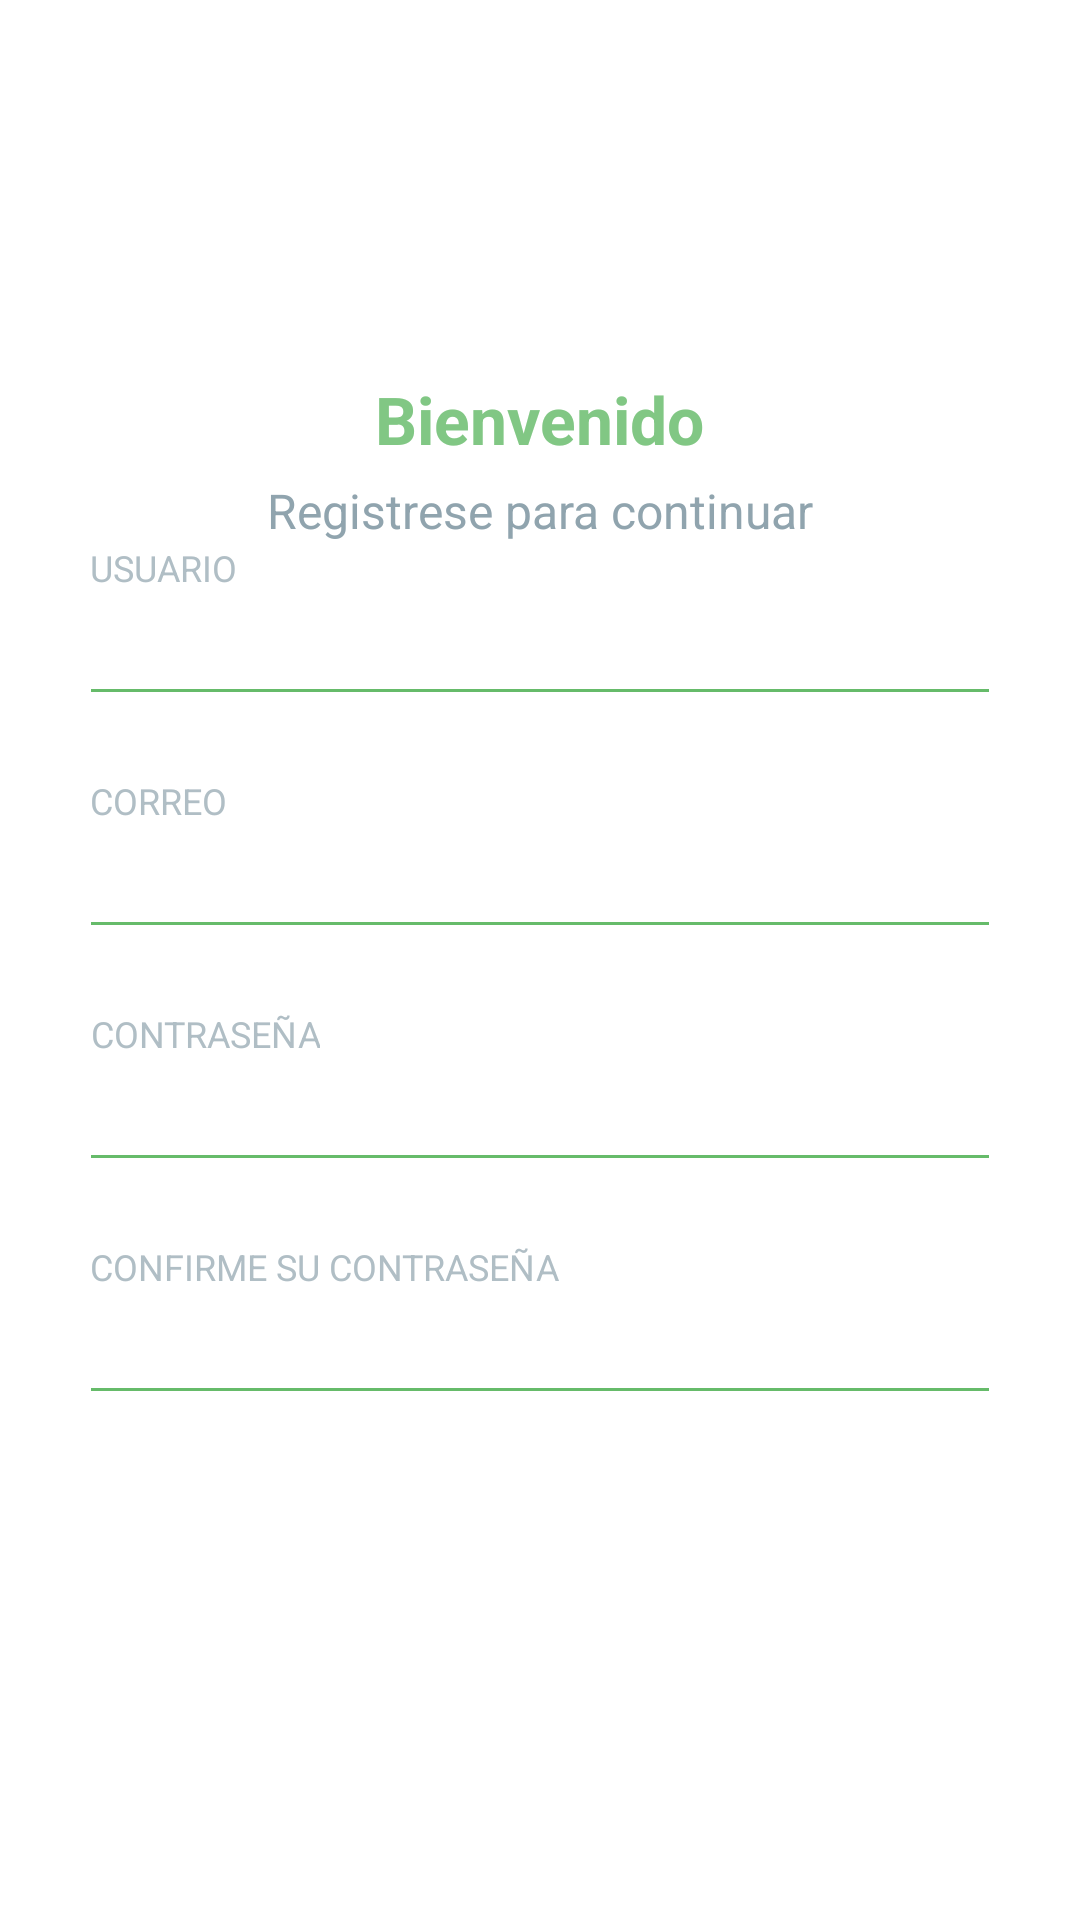

Write the Android layout XML for this screen, with the resource values it uses.
<!-- AndroidManifest.xml: application theme AppTheme -->
<!-- res/layout/activity_register.xml -->
<?xml version="1.0" encoding="utf-8"?>

<RelativeLayout xmlns:android="http://schemas.android.com/apk/res/android"
    xmlns:app="http://schemas.android.com/apk/res-auto"
    android:layout_width="match_parent"
    android:layout_height="match_parent"
    android:background="@android:color/white"
    android:orientation="vertical">

    <androidx.core.widget.NestedScrollView
        android:id="@+id/nested_content"
        android:layout_width="330dp"
        android:layout_height="match_parent"
        android:layout_centerInParent="true"
        android:clipToPadding="false"
        android:scrollbars="none"
        android:scrollingCache="true"
        app:layout_behavior="@string/appbar_scrolling_view_behavior">

        <LinearLayout
        android:layout_width="match_parent"
        android:layout_height="match_parent"
        android:orientation="vertical"
        android:padding="@dimen/spacing_large">

        <View
            android:layout_width="0dp"
            android:layout_height="@dimen/spacing_middle" />

        <ImageView
            android:contentDescription="logo"
            android:layout_width="80dp"
            android:layout_height="80dp"
            android:layout_gravity="center_horizontal"
            android:src="@drawable/logo_small"
            android:tint="@color/green_300"/>

        <View
            android:layout_width="0dp"
            android:layout_height="@dimen/spacing_large" />

        <TextView
            android:layout_width="wrap_content"
            android:layout_height="wrap_content"
            android:layout_gravity="center_horizontal"
            android:layout_marginTop="@dimen/spacing_medium"
            android:text="Bienvenido"
            android:textAppearance="@style/Base.TextAppearance.AppCompat.Large"
            android:textColor="@color/green_300"
            android:textStyle="bold" />

        <TextView
            android:layout_width="wrap_content"
            android:layout_height="wrap_content"
            android:layout_gravity="center_horizontal"
            android:layout_marginTop="@dimen/spacing_medium"
            android:text="Registrese para continuar"
            android:textAppearance="@style/Base.TextAppearance.AppCompat.Subhead"
            android:textColor="@color/blue_grey_300" />

        <View
            android:layout_width="0dp"
            android:layout_height="0dp"
            android:layout_weight="1" />

        <TextView
            android:layout_width="wrap_content"
            android:layout_height="wrap_content"
            android:text="Usuario"
            android:textAlignment="center"
            android:textAllCaps="true"
            android:textAppearance="@style/Base.TextAppearance.AppCompat.Caption"
            android:textColor="@color/blue_grey_200" />

        <com.google.android.material.textfield.TextInputEditText
            android:layout_width="match_parent"
            android:layout_height="wrap_content"
            android:layout_marginLeft="-4dp"
            android:layout_marginRight="-4dp"
            android:inputType="text"
            android:maxLength="50"
            android:maxLines="1"
            android:singleLine="true"
            android:textColor="@color/blue_grey_800"
            android:theme="@style/EditText.Green" />

        <View
            android:layout_width="0dp"
            android:layout_height="@dimen/spacing_mlarge" />

        <TextView
            android:layout_width="wrap_content"
            android:layout_height="wrap_content"
            android:text="Correo"
            android:textAlignment="center"
            android:textAllCaps="true"
            android:textAppearance="@style/Base.TextAppearance.AppCompat.Caption"
            android:textColor="@color/blue_grey_200" />

        <com.google.android.material.textfield.TextInputEditText
            android:layout_width="match_parent"
            android:layout_height="wrap_content"
            android:layout_marginLeft="-4dp"
            android:layout_marginRight="-4dp"
            android:inputType="text"
            android:maxLength="50"
            android:maxLines="1"
            android:singleLine="true"
            android:textColor="@color/blue_grey_800"
            android:theme="@style/EditText.Green" />

        <View
            android:layout_width="0dp"
            android:layout_height="@dimen/spacing_mlarge" />

        <TextView
            android:layout_width="wrap_content"
            android:layout_height="wrap_content"
            android:text="Contraseña"
            android:textAllCaps="true"
            android:textAlignment="center"
            android:textAppearance="@style/Base.TextAppearance.AppCompat.Caption"
            android:textColor="@color/blue_grey_200" />

        <com.google.android.material.textfield.TextInputEditText
            android:layout_width="match_parent"
            android:layout_height="wrap_content"
            android:layout_marginLeft="-4dp"
            android:layout_marginRight="-4dp"
            android:inputType="textPassword"
            android:maxLength="50"
            android:maxLines="1"
            android:singleLine="true"
            android:textColor="@color/blue_grey_800"
            android:theme="@style/EditText.Green" />

        <View
            android:layout_width="0dp"
            android:layout_height="@dimen/spacing_mlarge" />

        <TextView
            android:layout_width="wrap_content"
            android:layout_height="wrap_content"
            android:text="Confirme su contraseña"
            android:textAlignment="center"
            android:textAllCaps="true"
            android:textAppearance="@style/Base.TextAppearance.AppCompat.Caption"
            android:textColor="@color/blue_grey_200" />

        <com.google.android.material.textfield.TextInputEditText
            android:layout_width="match_parent"
            android:layout_height="wrap_content"
            android:layout_marginLeft="-4dp"
            android:layout_marginRight="-4dp"
            android:inputType="textPassword"
            android:maxLength="50"
            android:maxLines="1"
            android:singleLine="true"
            android:textColor="@color/blue_grey_800"
            android:theme="@style/EditText.Green" />

        <View
            android:layout_width="0dp"
            android:layout_height="@dimen/spacing_mxlarge" />

        <Button
            android:id="@+id/sign_in"
            android:layout_width="match_parent"
            android:layout_height="55dp"
            android:layout_marginLeft="-4dp"
            android:layout_marginRight="-4dp"
            android:background="@drawable/btn_rounded_green_300"
            android:text="Registrarse"
            android:textColor="@android:color/white"
            android:textStyle="bold" />

        <View
            android:layout_width="0dp"
            android:layout_height="@dimen/spacing_medium" />
    </LinearLayout>
    </androidx.core.widget.NestedScrollView>
</RelativeLayout>
<!-- resources referenced by this layout -->
<resources>
  <color name="blue_grey_200">#B0BEC5</color>
  <color name="blue_grey_300">#90A4AE</color>
  <color name="blue_grey_800">#37474F</color>
  <color name="green_300">#81C784</color>
  <dimen name="spacing_large">15dp</dimen>
  <dimen name="spacing_medium">5dp</dimen>
  <dimen name="spacing_middle">10dp</dimen>
  <dimen name="spacing_mlarge">20dp</dimen>
  <dimen name="spacing_mxlarge">25dp</dimen>
  <style name="EditText.Green" parent="@style/AppTheme">
          <item name="colorControlActivated">@color/green_500</item>
          <item name="colorControlHighlight">@color/green_500</item>
          <item name="colorControlNormal">@color/green_400</item>
      </style>
  <style name="AppTheme" parent="Theme.AppCompat.Light.DarkActionBar">
          
          <item name="colorPrimary">@color/colorPrimary</item>
          <item name="colorPrimaryDark">@color/colorPrimaryDark</item>
          <item name="colorAccent">@color/colorAccent</item>
      </style>
  <color name="green_500">#4CAF50</color>
  <color name="green_400">#66BB6A</color>
  <color name="colorPrimary">#008577</color>
  <color name="colorPrimaryDark">#00574B</color>
  <color name="colorAccent">#D81B60</color>
</resources>
